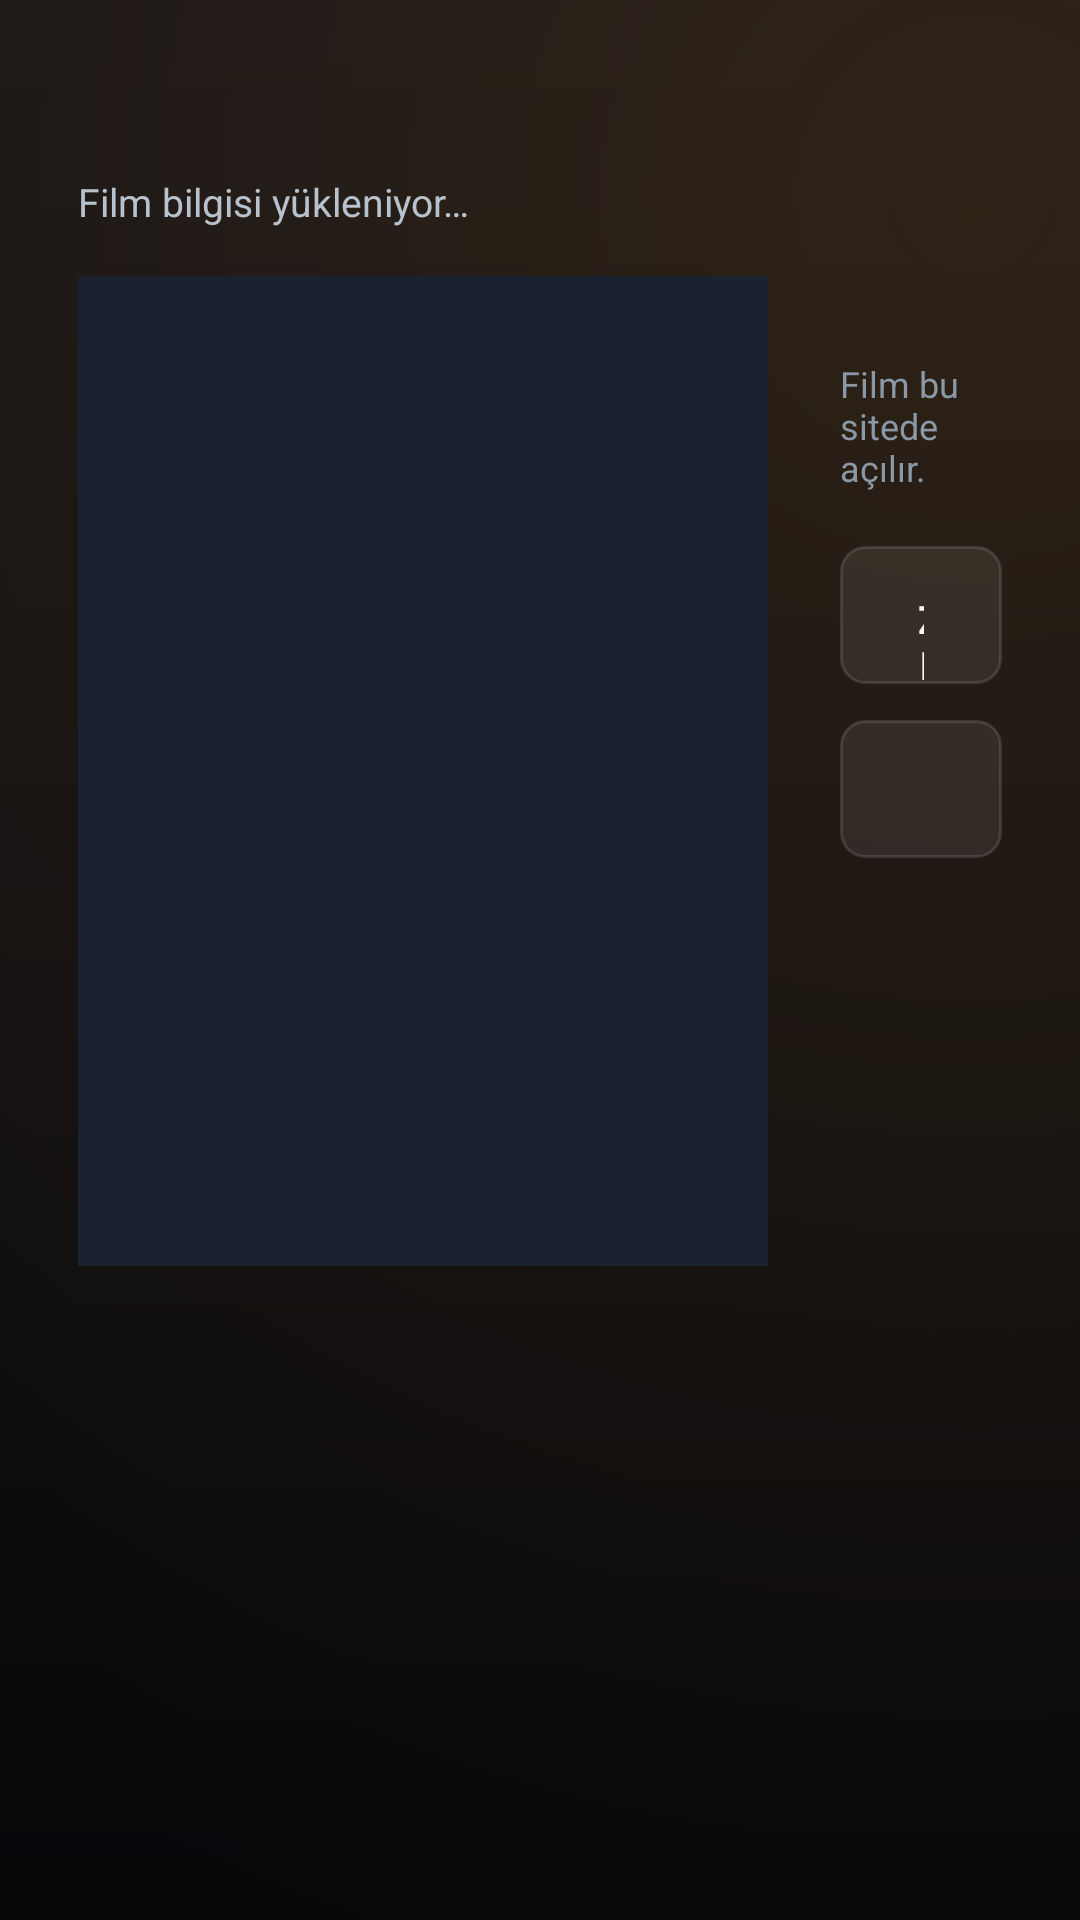

Reconstruct the res/layout file that produces this screen, plus the resources it refers to.
<!-- AndroidManifest.xml: application theme AppTheme -->
<!-- res/layout/panel_detail.xml -->
<?xml version="1.0" encoding="utf-8"?>
<ScrollView xmlns:android="http://schemas.android.com/apk/res/android"
    android:layout_width="match_parent"
    android:layout_height="match_parent"
    android:background="@drawable/bg_tv"
    android:fillViewport="true"
    android:scrollbars="none">

    <LinearLayout
        android:layout_width="match_parent"
        android:layout_height="wrap_content"
        android:orientation="vertical"
        android:paddingLeft="26dp"
        android:paddingTop="16dp"
        android:paddingRight="26dp"
        android:paddingBottom="26dp">

    <TextView
        android:id="@+id/detail_title"
        android:layout_width="match_parent"
        android:layout_height="wrap_content"
        android:ellipsize="end"
        android:maxLines="2"
        android:textColor="@color/text"
        android:textSize="24sp"
        android:textStyle="bold" />

    <TextView
        android:id="@+id/detail_info"
        android:layout_width="match_parent"
        android:layout_height="wrap_content"
        android:layout_marginTop="10dp"
        android:ellipsize="end"
        android:maxLines="6"
        android:text="@string/info_loading"
        android:textColor="#B8C2CC"
        android:textSize="13sp" />

    <TextView
        android:id="@+id/detail_cast"
        android:layout_width="match_parent"
        android:layout_height="wrap_content"
        android:layout_marginTop="8dp"
        android:ellipsize="end"
        android:maxLines="2"
        android:textColor="#8F9BA8"
        android:textSize="11sp"
        android:visibility="gone" />

    <LinearLayout
        android:layout_width="match_parent"
        android:layout_height="wrap_content"
        android:layout_marginTop="16dp"
        android:orientation="horizontal">

        <ImageView
            android:id="@+id/detail_poster"
            android:layout_width="230dp"
            android:layout_height="330dp"
            android:background="#1A2230"
            android:contentDescription="@null"
            android:scaleType="centerCrop" />

        <LinearLayout
            android:layout_width="0dp"
            android:layout_height="wrap_content"
            android:layout_marginStart="24dp"
            android:layout_weight="1"
            android:orientation="vertical">

            <TextView
                android:id="@+id/detail_site"
                android:layout_width="match_parent"
                android:layout_height="wrap_content"
                android:textColor="@color/text_dim"
                android:textSize="13sp" />

            <TextView
                android:id="@+id/detail_hint"
                android:layout_width="match_parent"
                android:layout_height="wrap_content"
                android:layout_marginTop="10dp"
                android:text="@string/detail_hint"
                android:textColor="@color/text_dim"
                android:textSize="12sp" />

            <TextView
                android:id="@+id/detail_watch"
                android:layout_width="wrap_content"
                android:layout_height="46dp"
                android:layout_marginTop="18dp"
                android:background="@drawable/tool_button_bg"
                android:clickable="true"
                android:focusable="true"
                android:gravity="center"
                android:paddingLeft="28dp"
                android:paddingRight="28dp"
                android:text="@string/watch_now"
                android:textColor="@color/tool_button_text"
                android:textSize="13sp"
                android:textStyle="bold" />

            <TextView
                android:id="@+id/detail_add"
                android:layout_width="wrap_content"
                android:layout_height="46dp"
                android:layout_marginTop="12dp"
                android:background="@drawable/tool_button_bg"
                android:clickable="true"
                android:focusable="true"
                android:gravity="center"
                android:paddingLeft="28dp"
                android:paddingRight="28dp"
                android:text="@string/add_watch"
                android:textColor="@color/tool_button_text"
                android:textSize="13sp"
                android:textStyle="bold" />

            <TextView
                android:id="@+id/detail_eps"
                android:layout_width="wrap_content"
                android:layout_height="46dp"
                android:layout_marginTop="12dp"
                android:background="@drawable/tool_button_bg"
                android:clickable="true"
                android:focusable="true"
                android:gravity="center"
                android:paddingLeft="28dp"
                android:paddingRight="28dp"
                android:text="@string/episodes"
                android:textColor="@color/tool_button_text"
                android:textSize="13sp"
                android:textStyle="bold"
                android:visibility="gone" />

            <TextView
                android:id="@+id/detail_next"
                android:layout_width="wrap_content"
                android:layout_height="46dp"
                android:layout_marginTop="12dp"
                android:background="@drawable/tool_button_bg"
                android:clickable="true"
                android:focusable="true"
                android:gravity="center"
                android:paddingLeft="28dp"
                android:paddingRight="28dp"
                android:text="@string/next_episode"
                android:textColor="@color/tool_button_text"
                android:textSize="13sp"
                android:textStyle="bold"
                android:visibility="gone" />

            <TextView
                android:id="@+id/detail_sources"
                android:layout_width="wrap_content"
                android:layout_height="46dp"
                android:layout_marginTop="12dp"
                android:background="@drawable/tool_button_bg"
                android:clickable="true"
                android:focusable="true"
                android:gravity="center"
                android:paddingLeft="28dp"
                android:paddingRight="28dp"
                android:text="@string/other_sources"
                android:textColor="@color/tool_button_text"
                android:textSize="13sp"
                android:textStyle="bold"
                android:visibility="gone" />
        </LinearLayout>
    </LinearLayout>

    <TextView
        android:id="@+id/detail_similar_title"
        android:layout_width="wrap_content"
        android:layout_height="wrap_content"
        android:layout_marginTop="18dp"
        android:text="@string/similar_title"
        android:textColor="@color/text_dim"
        android:textSize="12sp"
        android:textStyle="bold"
        android:visibility="gone" />

    <HorizontalScrollView
        android:id="@+id/detail_similar_scroll"
        android:layout_width="match_parent"
        android:layout_height="wrap_content"
        android:layout_marginTop="8dp"
        android:scrollbars="none"
        android:visibility="gone">

        <LinearLayout
            android:id="@+id/detail_similar_row"
            android:layout_width="wrap_content"
            android:layout_height="wrap_content"
            android:orientation="horizontal" />
    </HorizontalScrollView>
</LinearLayout>
</ScrollView>
<!-- resources referenced by this layout -->
<resources>
  <color name="text">#F2F6FA</color>
  <color name="text_dim">#8B98A6</color>
  <!-- drawable bg_tv (drawable) -->
  <?xml version="1.0" encoding="utf-8"?>
  <layer-list xmlns:android="http://schemas.android.com/apk/res/android">
      <item>
          <shape>
              <gradient
                  android:angle="270"
                  android:endColor="#07070A"
                  android:startColor="#121218"
                  android:type="linear" />
          </shape>
      </item>
      <item android:gravity="top|right">
          <shape>
              <gradient
                  android:centerX="0.9"
                  android:centerY="0.1"
                  android:endColor="#00000000"
                  android:gradientRadius="620dp"
                  android:startColor="#1FFF9F1A"
                  android:type="radial" />
          </shape>
      </item>
  </layer-list>
  <!-- drawable tool_button_bg (drawable) -->
  <?xml version="1.0" encoding="utf-8"?>
  <selector xmlns:android="http://schemas.android.com/apk/res/android">
      <item android:state_focused="true">
          <shape>
              <solid android:color="#26FF9F1A" />
              <corners android:radius="8dp" />
              <stroke
                  android:width="2dp"
                  android:color="@color/accent" />
          </shape>
      </item>
      <item android:state_pressed="true">
          <shape>
              <solid android:color="#40FF9F1A" />
              <corners android:radius="8dp" />
              <stroke
                  android:width="2dp"
                  android:color="@color/accent" />
          </shape>
      </item>
      <item>
          <shape>
              <solid android:color="#14FFFFFF" />
              <corners android:radius="8dp" />
              <stroke
                  android:width="1dp"
                  android:color="#1FFFFFFF" />
          </shape>
      </item>
  </selector>
  <string name="add_watch">Listeme ekle</string>
  <string name="detail_hint">Film bu sitede açılır.</string>
  <string name="episodes">Bölümler</string>
  <string name="info_loading">Film bilgisi yükleniyor…</string>
  <string name="next_episode">Sıradaki bölüm</string>
  <string name="other_sources">Diğer kaynaklar</string>
  <string name="similar_title">Benzer filmler</string>
  <string name="watch_now">İZLE</string>
  <style name="AppTheme" parent="@android:style/Theme.Material.NoActionBar">
          <item name="android:windowBackground">@drawable/bg_gradient</item>
          <item name="android:colorAccent">@color/accent</item>
          <item name="android:textColorPrimary">@color/text</item>
          <item name="android:colorBackground">@color/bg</item>
          <item name="android:alertDialogTheme">@style/DialogTheme</item>
      </style>
  <color name="accent">#FF9F1A</color>
  <!-- drawable bg_gradient (drawable) -->
  <?xml version="1.0" encoding="utf-8"?>
  <shape xmlns:android="http://schemas.android.com/apk/res/android">
      <gradient
          android:angle="270"
          android:endColor="#0E1620"
          android:startColor="#070B10"
          android:type="linear" />
  </shape>
  <color name="bg">#0A0F16</color>
  <style name="DialogTheme" parent="@android:style/Theme.Material.Dialog.Alert">
          <item name="android:windowBackground">@drawable/dialog_bg</item>
          <item name="android:colorAccent">@color/accent</item>
          <item name="android:textColorPrimary">@color/text</item>
          <item name="android:textColorSecondary">@color/text_dim</item>
      </style>
  <!-- drawable dialog_bg (drawable) -->
  <?xml version="1.0" encoding="utf-8"?>
  <shape xmlns:android="http://schemas.android.com/apk/res/android">
      <solid android:color="#0F1720" />
      <corners android:radius="16dp" />
      <stroke
          android:width="1dp"
          android:color="#24313F" />
  </shape>
</resources>
